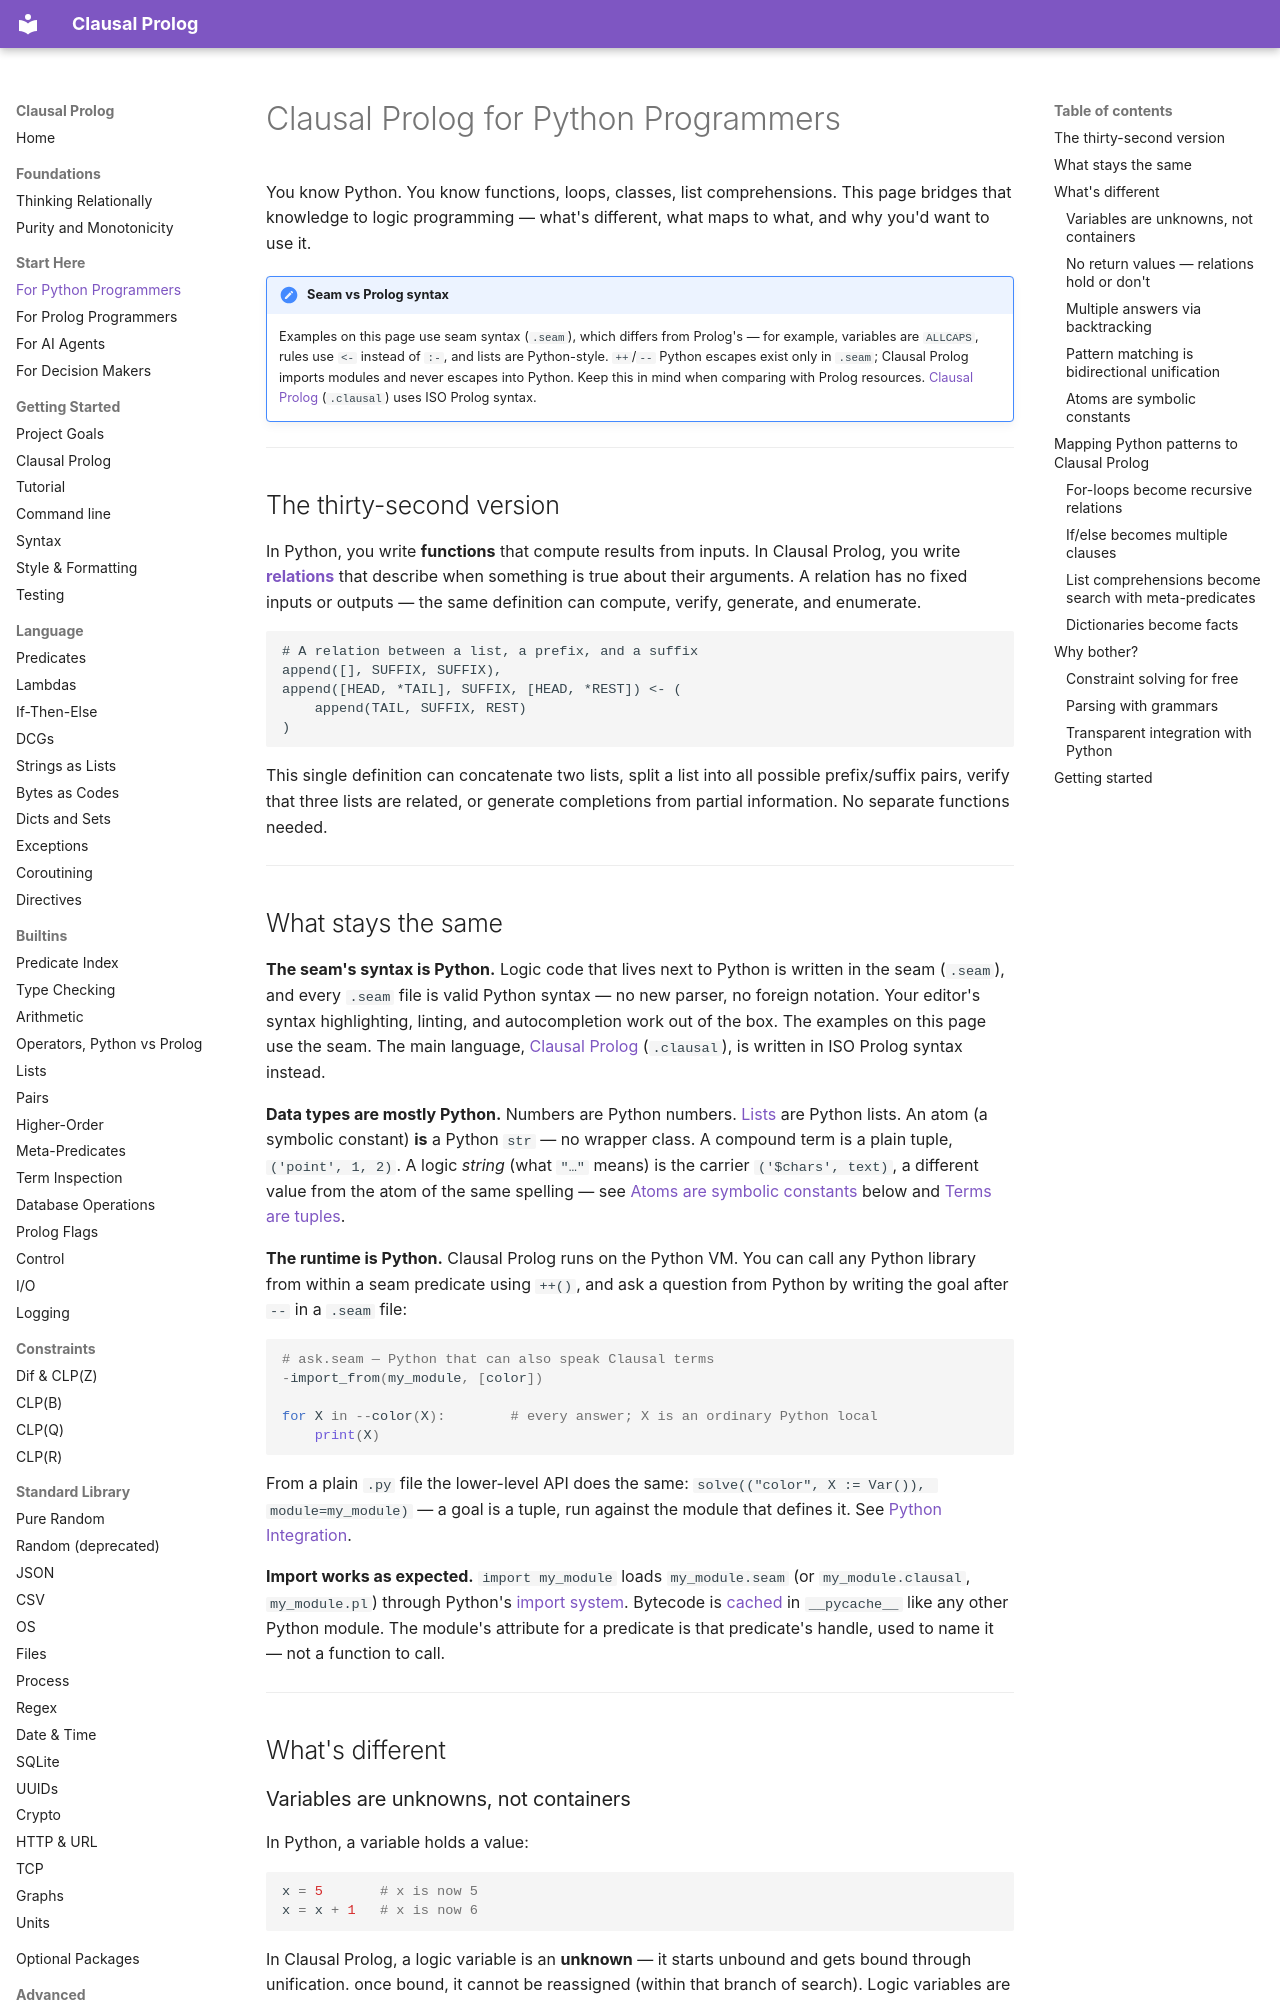

repository: neurosymbolica/clausal-prolog · page: for_python_programmers/index.html · generator: mkdocs

# Clausal Prolog for Python Programmers

You know Python. You know functions, loops, classes, list comprehensions. This
page bridges that knowledge to logic programming — what's different, what maps
to what, and why you'd want to use it.

!!! note "Seam vs Prolog syntax"

    Examples on this page use seam syntax (`.seam`), which differs from
    Prolog's — for example, variables are `ALLCAPS`, rules use `<-` instead
    of `:-`, and lists are Python-style. `++`/`--` Python escapes exist only
    in `.seam`; Clausal Prolog imports modules and never escapes into Python. Keep this in mind when comparing with Prolog
    resources. [Clausal Prolog](clausal_prolog.md) (`.clausal`) uses ISO
    Prolog syntax.

---

## The thirty-second version

In Python, you write **functions** that compute results from inputs. In
Clausal Prolog, you write **[relations](thinking_relationally.md)** that describe when something is true about
their arguments. A relation has no fixed inputs or outputs — the same
definition can compute, verify, generate, and enumerate.

```seam
# A relation between a list, a prefix, and a suffix
append([], SUFFIX, SUFFIX),
append([HEAD, *TAIL], SUFFIX, [HEAD, *REST]) <- (
    append(TAIL, SUFFIX, REST)
)
```

This single definition can concatenate two lists, split a list into all
possible prefix/suffix pairs, verify that three lists are related, or generate
completions from partial information. No separate functions needed.

---
